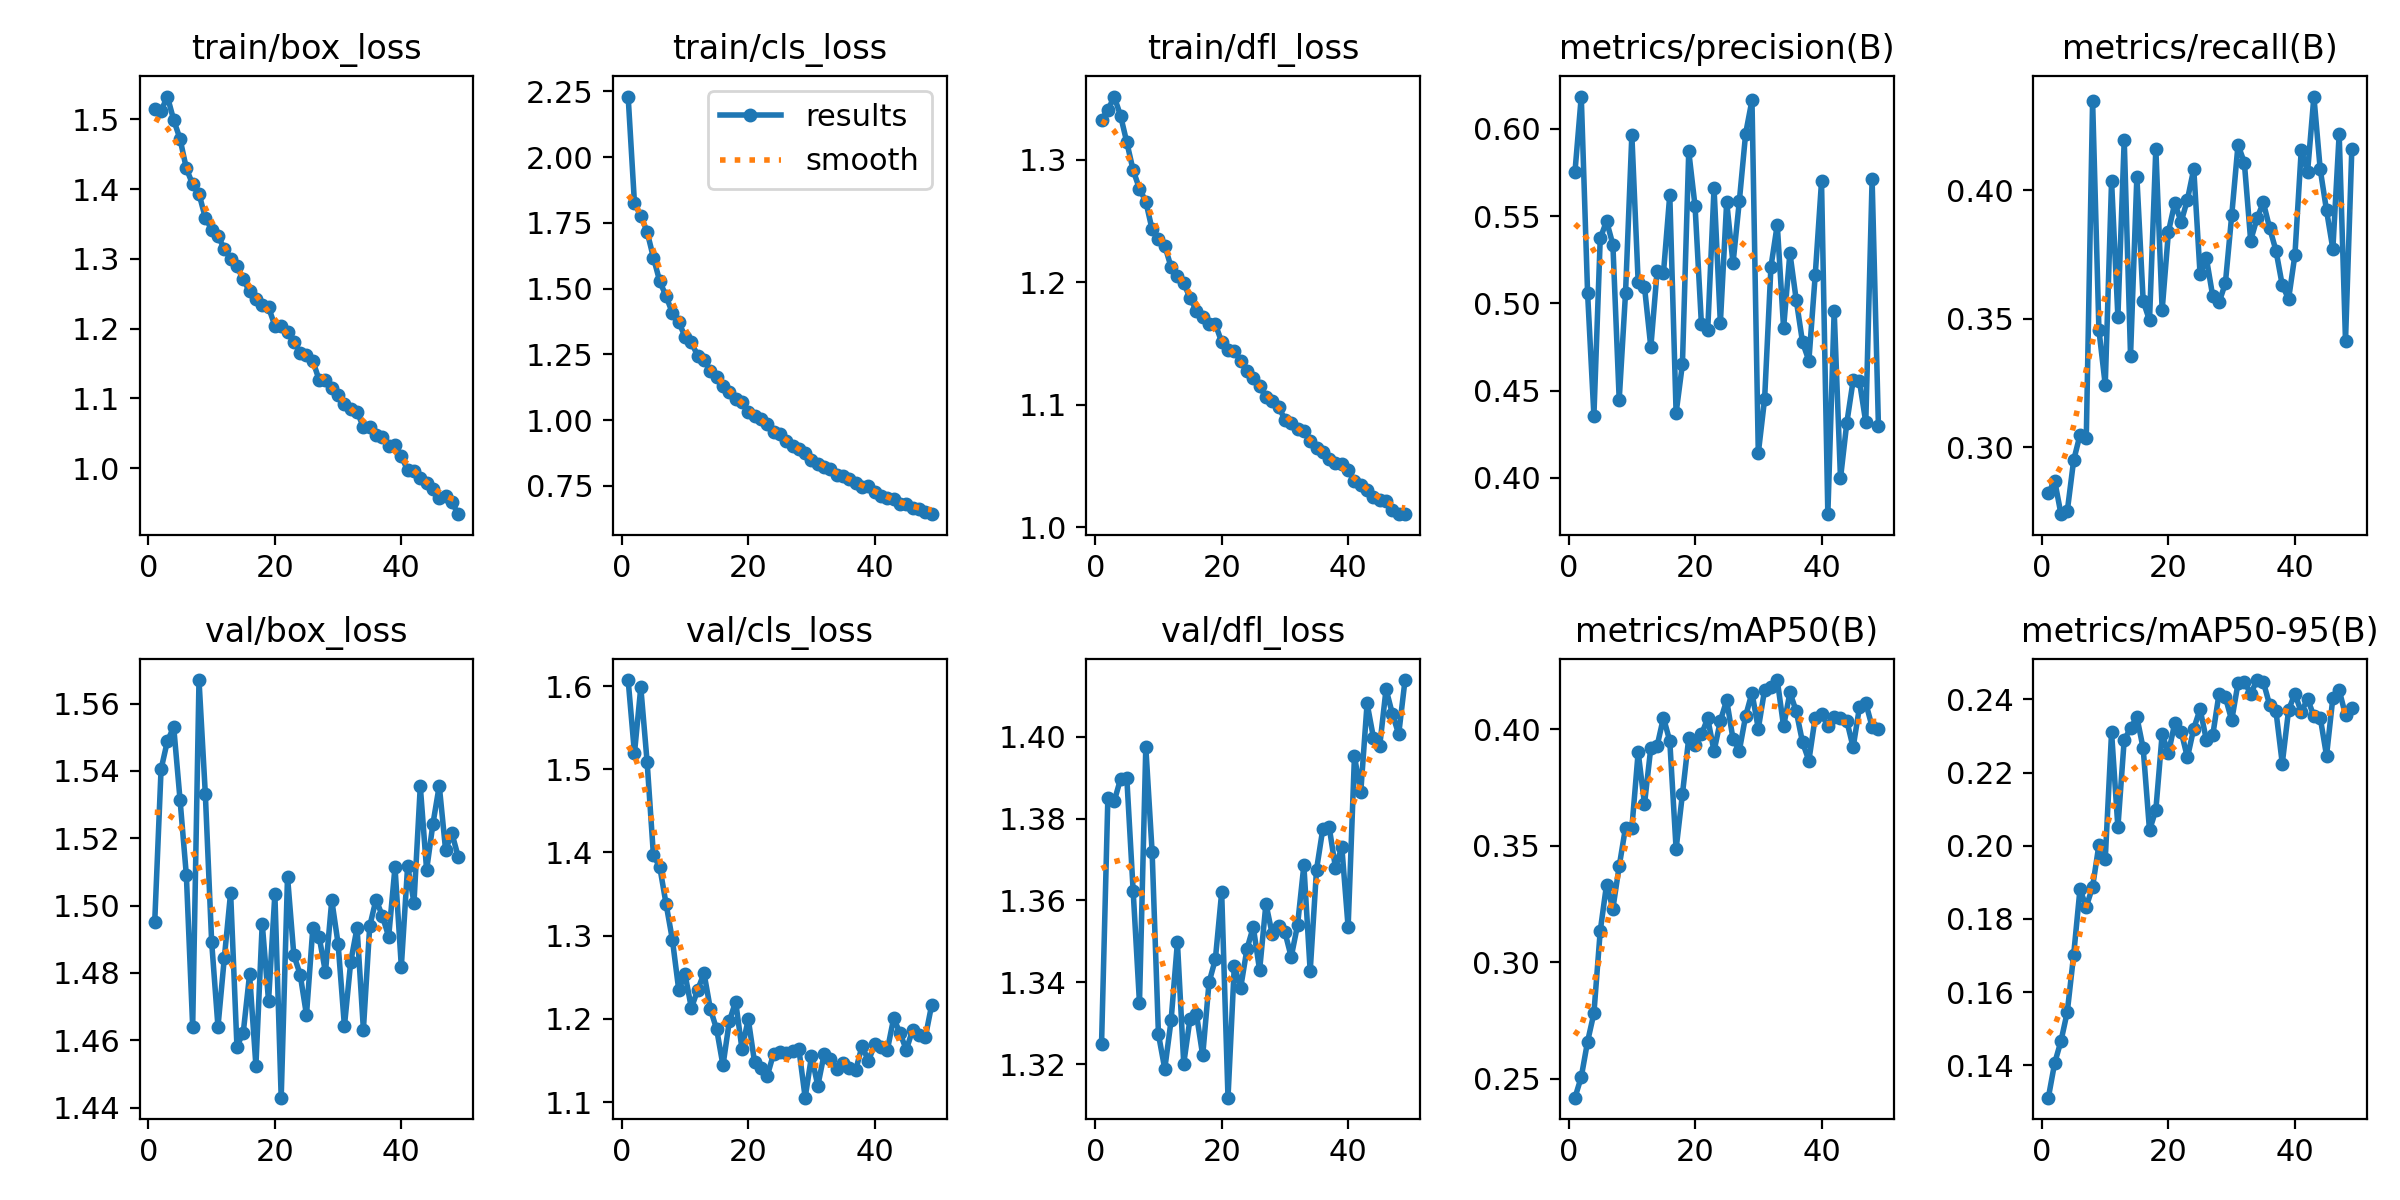

The table this chart was drawn from, first rows:
epoch, time, train/box_loss, train/cls_loss, train/dfl_loss, metrics/precision(B), metrics/recall(B), metrics/mAP50(B), metrics/mAP50-95(B), val/box_loss, val/cls_loss, val/dfl_loss, lr/pg0, lr/pg1, lr/pg2
1, 325, 1.515, 2.23, 1.332, 0.5752, 0.2822, 0.2418, 0.1312, 1.495, 1.607, 1.325, 0.0001332, 0.0001332, 0.0001332
2, 578.9, 1.512, 1.825, 1.34, 0.6186, 0.287, 0.2507, 0.1406, 1.54, 1.519, 1.385, 0.0002632, 0.0002632, 0.0002632
3, 897.4, 1.533, 1.777, 1.351, 0.5059, 0.274, 0.2659, 0.1467, 1.549, 1.599, 1.384, 0.0003899, 0.0003899, 0.0003899
4, 1230, 1.499, 1.716, 1.336, 0.4356, 0.2752, 0.2781, 0.1546, 1.553, 1.509, 1.39, 0.0003852, 0.0003852, 0.0003852
5, 1500, 1.472, 1.618, 1.314, 0.5372, 0.2949, 0.3134, 0.1701, 1.531, 1.397, 1.39, 0.0003802, 0.0003802, 0.0003802
6, 1744, 1.43, 1.528, 1.291, 0.5472, 0.3047, 0.3334, 0.1881, 1.509, 1.383, 1.362, 0.0003752, 0.0003752, 0.0003752
7, 1999, 1.407, 1.472, 1.276, 0.5337, 0.3036, 0.323, 0.1833, 1.464, 1.338, 1.335, 0.0003703, 0.0003703, 0.0003703
8, 2240, 1.393, 1.407, 1.266, 0.4447, 0.4347, 0.3412, 0.1888, 1.567, 1.295, 1.397, 0.0003654, 0.0003654, 0.0003654
9, 2482, 1.359, 1.373, 1.243, 0.5059, 0.3456, 0.3579, 0.2003, 1.533, 1.235, 1.372, 0.0003604, 0.0003604, 0.0003604
10, 2725, 1.342, 1.318, 1.235, 0.5965, 0.3242, 0.3575, 0.1963, 1.489, 1.254, 1.327, 0.0003554, 0.0003554, 0.0003554
11, 2966, 1.333, 1.296, 1.23, 0.5122, 0.4036, 0.3902, 0.231, 1.464, 1.213, 1.319, 0.0003505, 0.0003505, 0.0003505
12, 3211, 1.314, 1.245, 1.212, 0.5095, 0.3507, 0.368, 0.2051, 1.484, 1.235, 1.331, 0.0003456, 0.0003456, 0.0003456
13, 3460, 1.3, 1.229, 1.205, 0.4748, 0.4196, 0.3922, 0.229, 1.504, 1.255, 1.35, 0.0003406, 0.0003406, 0.0003406
14, 3705, 1.289, 1.188, 1.199, 0.5185, 0.3356, 0.393, 0.232, 1.458, 1.212, 1.32, 0.0003357, 0.0003357, 0.0003357
15, 3951, 1.27, 1.165, 1.187, 0.5174, 0.4052, 0.4051, 0.2352, 1.462, 1.187, 1.331, 0.0003307, 0.0003307, 0.0003307
16, 4198, 1.253, 1.131, 1.177, 0.5623, 0.3569, 0.395, 0.2266, 1.48, 1.144, 1.332, 0.0003257, 0.0003257, 0.0003257
17, 4445, 1.242, 1.106, 1.171, 0.4372, 0.3493, 0.3487, 0.2042, 1.452, 1.197, 1.322, 0.0003208, 0.0003208, 0.0003208
18, 4694, 1.233, 1.08, 1.166, 0.4651, 0.4162, 0.3722, 0.2097, 1.495, 1.221, 1.34, 0.0003159, 0.0003159, 0.0003159
19, 4940, 1.231, 1.069, 1.166, 0.5872, 0.3534, 0.3963, 0.2305, 1.472, 1.164, 1.346, 0.0003109, 0.0003109, 0.0003109
20, 5186, 1.204, 1.032, 1.151, 0.5556, 0.3839, 0.3935, 0.2253, 1.503, 1.2, 1.362, 0.0003059, 0.0003059, 0.0003059
21, 5433, 1.203, 1.016, 1.145, 0.4882, 0.395, 0.3979, 0.2336, 1.443, 1.148, 1.312, 0.000301, 0.000301, 0.000301
22, 5681, 1.195, 1.004, 1.143, 0.4846, 0.3876, 0.4048, 0.2312, 1.509, 1.141, 1.344, 0.0002961, 0.0002961, 0.0002961
23, 5926, 1.181, 0.9864, 1.136, 0.5661, 0.3963, 0.3907, 0.2241, 1.485, 1.131, 1.339, 0.0002911, 0.0002911, 0.0002911
24, 6173, 1.165, 0.9547, 1.127, 0.4888, 0.4083, 0.4037, 0.232, 1.48, 1.158, 1.348, 0.0002861, 0.0002861, 0.0002861
25, 6420, 1.162, 0.948, 1.122, 0.5582, 0.3672, 0.4126, 0.2373, 1.468, 1.161, 1.354, 0.0002812, 0.0002812, 0.0002812
26, 6666, 1.154, 0.9217, 1.115, 0.5229, 0.3735, 0.3959, 0.2289, 1.493, 1.159, 1.343, 0.0002763, 0.0002763, 0.0002763
27, 6911, 1.126, 0.9022, 1.106, 0.5586, 0.3587, 0.3909, 0.2302, 1.491, 1.161, 1.359, 0.0002713, 0.0002713, 0.0002713
28, 7160, 1.127, 0.8922, 1.103, 0.5974, 0.3563, 0.4058, 0.2415, 1.48, 1.164, 1.352, 0.0002663, 0.0002663, 0.0002663
29, 7409, 1.114, 0.8746, 1.098, 0.6165, 0.3638, 0.4158, 0.2406, 1.502, 1.105, 1.354, 0.0002614, 0.0002614, 0.0002614
30, 7658, 1.105, 0.8495, 1.088, 0.4141, 0.3901, 0.4003, 0.2343, 1.489, 1.155, 1.352, 0.0002565, 0.0002565, 0.0002565
31, 7907, 1.092, 0.8327, 1.085, 0.4451, 0.4176, 0.4171, 0.2444, 1.464, 1.12, 1.346, 0.0002515, 0.0002515, 0.0002515
32, 8155, 1.085, 0.8202, 1.08, 0.521, 0.4107, 0.4181, 0.2449, 1.483, 1.158, 1.354, 0.0002466, 0.0002466, 0.0002466
33, 8403, 1.081, 0.816, 1.078, 0.5451, 0.3804, 0.4213, 0.2415, 1.493, 1.152, 1.369, 0.0002416, 0.0002416, 0.0002416
34, 8651, 1.059, 0.7916, 1.07, 0.4858, 0.389, 0.4014, 0.2453, 1.463, 1.14, 1.343, 0.0002367, 0.0002367, 0.0002367
35, 8900, 1.058, 0.7862, 1.065, 0.5289, 0.3952, 0.4159, 0.2448, 1.494, 1.147, 1.367, 0.0002317, 0.0002317, 0.0002317
36, 9206, 1.047, 0.7763, 1.061, 0.5019, 0.3853, 0.4079, 0.2385, 1.502, 1.141, 1.378, 0.0002268, 0.0002268, 0.0002268
37, 9660, 1.045, 0.7617, 1.056, 0.4776, 0.3765, 0.3945, 0.2368, 1.497, 1.139, 1.378, 0.0002218, 0.0002218, 0.0002218
38, 10117, 1.031, 0.7457, 1.052, 0.4671, 0.363, 0.3866, 0.2225, 1.491, 1.168, 1.368, 0.0002169, 0.0002169, 0.0002169
39, 12695, 1.033, 0.7513, 1.052, 0.516, 0.3577, 0.4051, 0.2371, 1.511, 1.15, 1.373, 0.0002119, 0.0002119, 0.0002119
40, 12947, 1.017, 0.7286, 1.047, 0.5699, 0.3748, 0.4065, 0.2415, 1.482, 1.169, 1.353, 0.0002069, 0.0002069, 0.0002069
41, 13210, 0.9969, 0.7123, 1.037, 0.3791, 0.4156, 0.4016, 0.2365, 1.512, 1.166, 1.395, 0.000202, 0.000202, 0.000202
42, 13488, 0.9964, 0.7043, 1.034, 0.4958, 0.407, 0.4052, 0.2401, 1.501, 1.163, 1.387, 0.000197, 0.000197, 0.000197
43, 13774, 0.9862, 0.7004, 1.03, 0.3996, 0.4364, 0.4049, 0.2354, 1.535, 1.201, 1.408, 0.0001921, 0.0001921, 0.0001921
44, 14016, 0.9779, 0.6825, 1.025, 0.4315, 0.4081, 0.4037, 0.235, 1.511, 1.183, 1.4, 0.0001871, 0.0001871, 0.0001871
45, 14264, 0.9704, 0.6811, 1.022, 0.4557, 0.3921, 0.3923, 0.2246, 1.524, 1.163, 1.398, 0.0001822, 0.0001822, 0.0001822
46, 14508, 0.957, 0.6675, 1.021, 0.4554, 0.3771, 0.4096, 0.2404, 1.536, 1.187, 1.412, 0.0001772, 0.0001772, 0.0001772
47, 14752, 0.9597, 0.6607, 1.014, 0.4317, 0.4219, 0.4114, 0.2425, 1.517, 1.18, 1.406, 0.0001723, 0.0001723, 0.0001723
48, 14999, 0.9508, 0.65, 1.011, 0.5711, 0.3414, 0.4012, 0.2357, 1.521, 1.178, 1.401, 0.0001674, 0.0001674, 0.0001674
49, 15247, 0.9338, 0.6427, 1.011, 0.4298, 0.416, 0.4002, 0.2375, 1.515, 1.216, 1.414, 0.0001624, 0.0001624, 0.0001624
